Labelled photos from "test_data", an image-classification folder in BonyGeorge/Wheat-Impurities-System. The possible labels are: healthy wheat, wild oats.

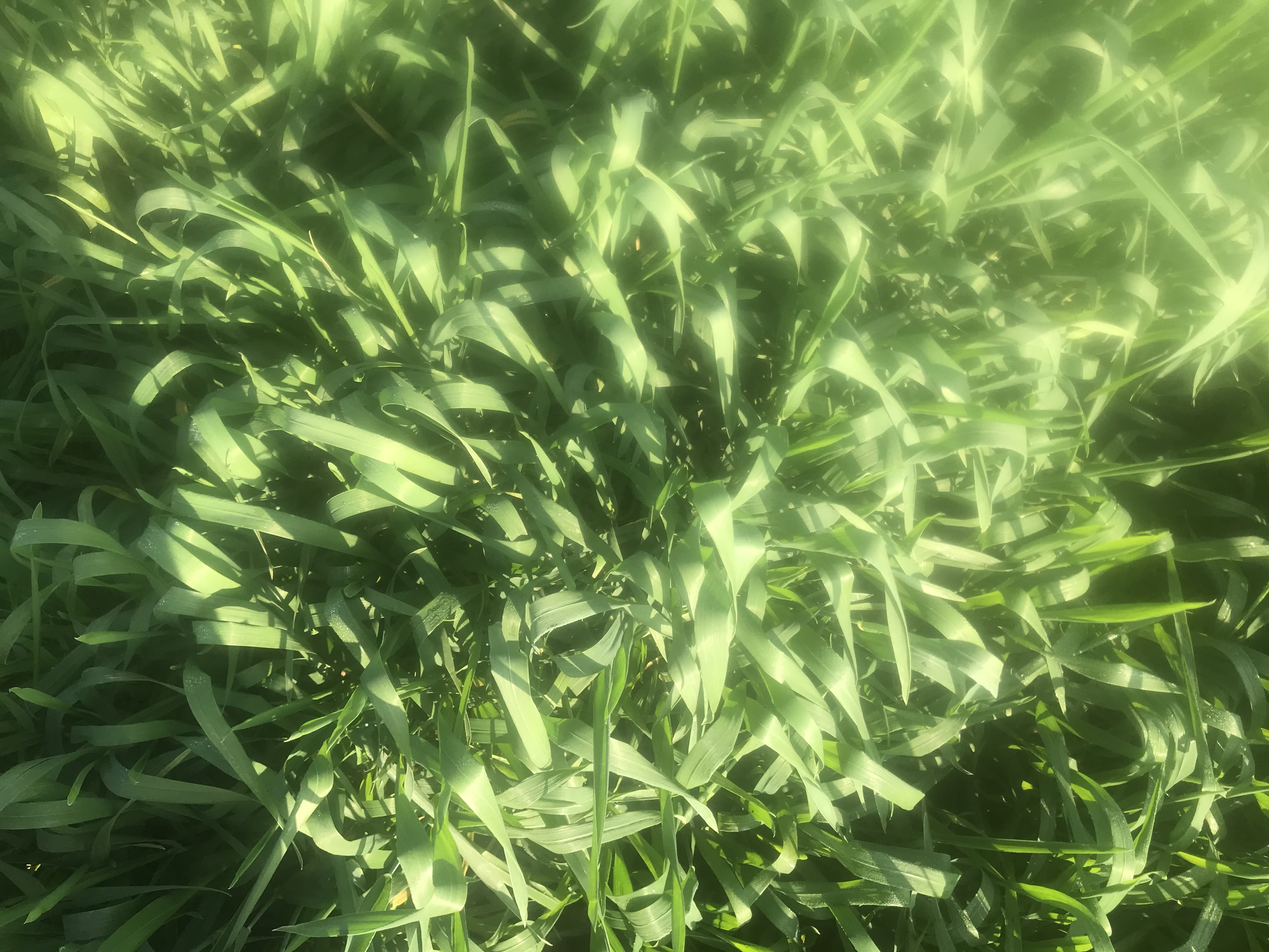
Label: wild oats

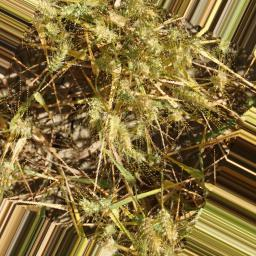
Label: healthy wheat

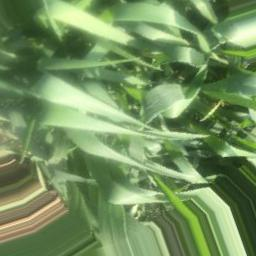
Label: wild oats

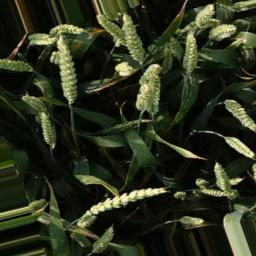
Label: healthy wheat

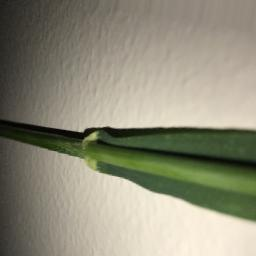
Label: wild oats

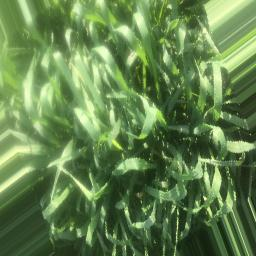
Label: wild oats
